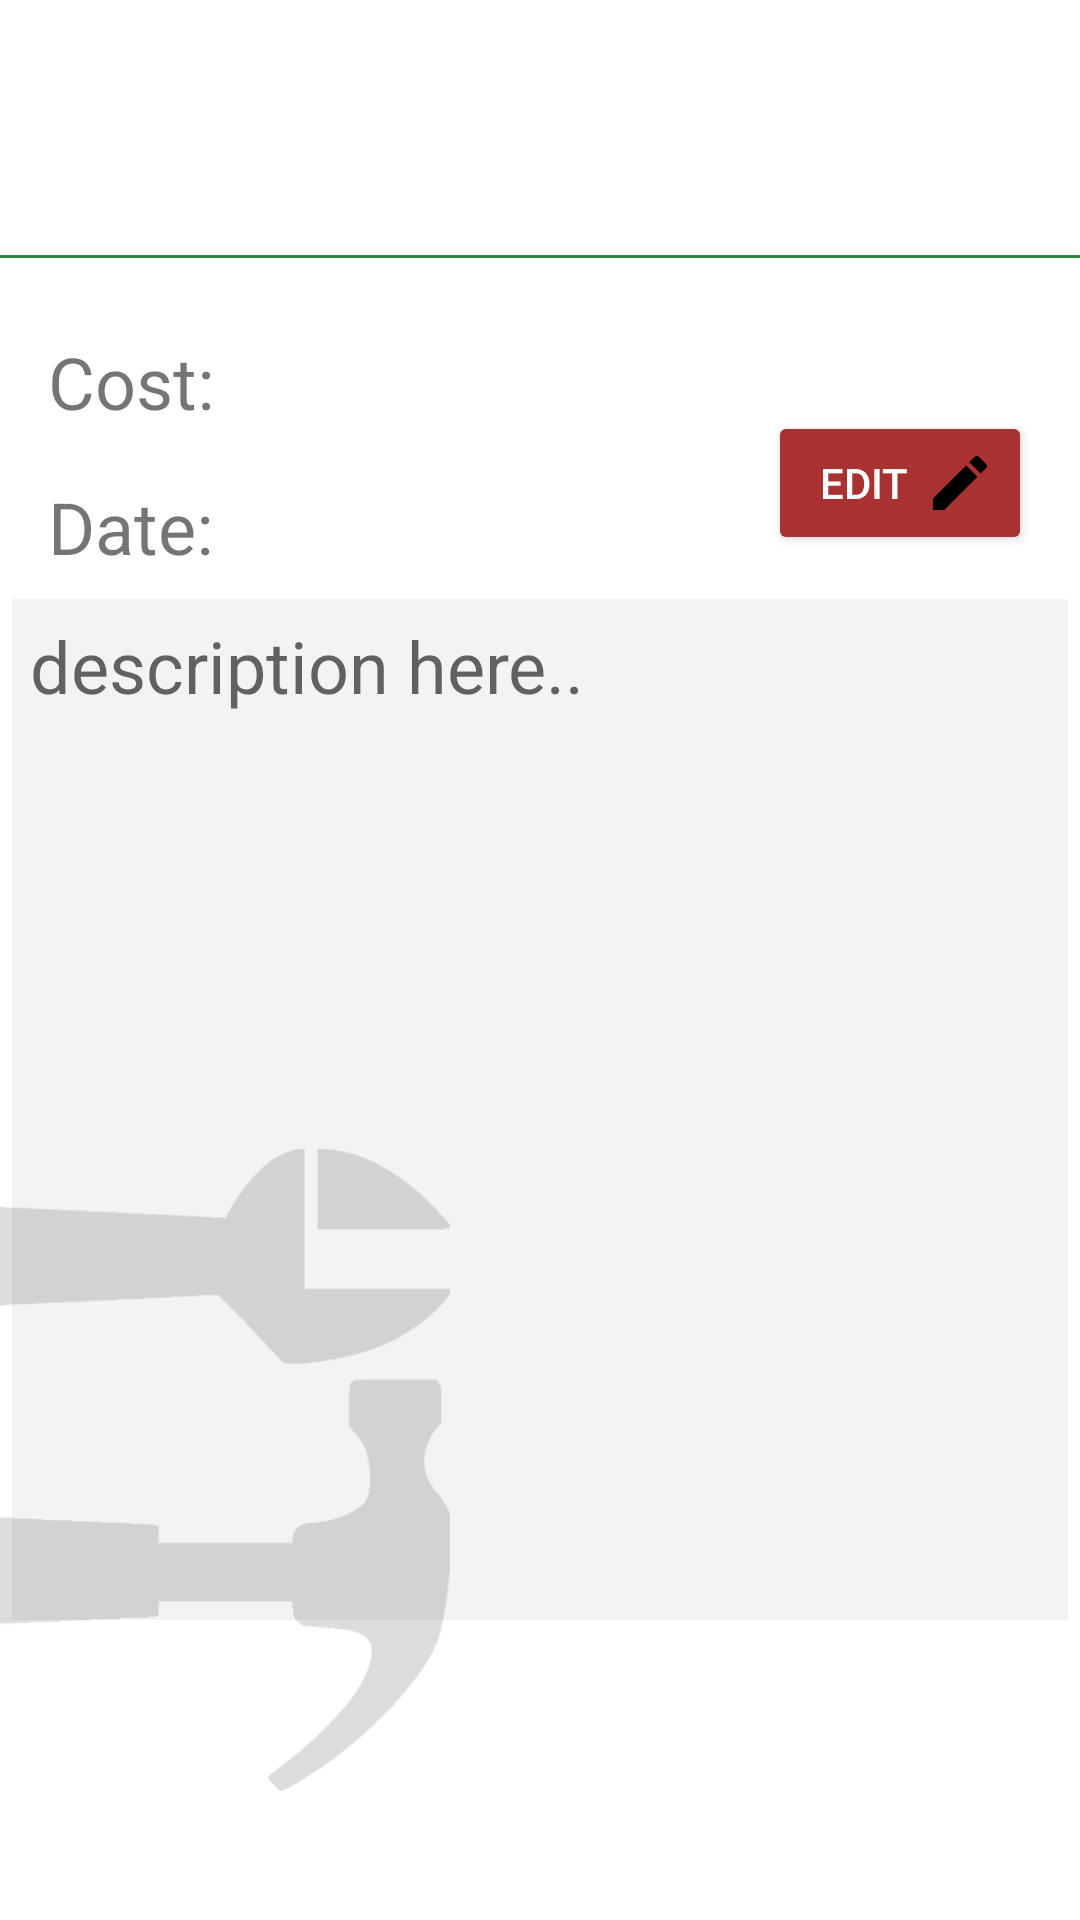

This screen was rendered from an Android layout file. Write that file and the resources it references.
<!-- AndroidManifest.xml: application theme Theme.FuelApp -->
<!-- res/layout/activity_service_details.xml -->
<?xml version="1.0" encoding="utf-8"?>
<androidx.constraintlayout.widget.ConstraintLayout xmlns:android="http://schemas.android.com/apk/res/android"
    xmlns:app="http://schemas.android.com/apk/res-auto"
    xmlns:tools="http://schemas.android.com/tools"
    android:layout_width="match_parent"
    android:layout_height="match_parent"
    tools:context=".activities.ServiceDetailsActivity">

    <TextView
        android:id="@+id/thisServiceTitleTv"
        android:layout_width="wrap_content"
        android:layout_height="wrap_content"
        android:layout_marginTop="42dp"
        android:gravity="center"
        android:maxLength="45"
        android:maxLines="1"
        android:textSize="20sp"
        android:textStyle="bold"
        app:layout_constraintEnd_toEndOf="parent"
        app:layout_constraintStart_toStartOf="parent"
        app:layout_constraintTop_toTopOf="parent" />

    <View
        android:id="@+id/horizontalDivider2"
        android:layout_width="370dp"
        android:layout_height="1dp"
        android:layout_marginTop="16dp"
        android:background="#2C853B"
        app:layout_constraintEnd_toEndOf="parent"
        app:layout_constraintStart_toStartOf="parent"
        app:layout_constraintTop_toBottomOf="@+id/thisServiceTitleTv" />

    <Button
        android:id="@+id/editService"
        android:layout_width="wrap_content"
        android:layout_height="wrap_content"
        android:layout_marginTop="68dp"
        android:layout_marginEnd="16dp"
        android:drawableEnd="@drawable/ic_edit"
        android:gravity="center"
        android:text="@string/edit"
        android:textColor="@color/white"
        app:backgroundTint="@color/redish"
        app:cornerRadius="25dp"
        app:layout_constraintEnd_toEndOf="parent"
        app:layout_constraintTop_toBottomOf="@+id/thisServiceTitleTv"
        app:rippleColor="#FFFFFF" />

    <TextView
        android:id="@+id/thisServDateTv"
        android:layout_width="wrap_content"
        android:layout_height="wrap_content"
        android:layout_marginStart="16dp"
        android:layout_marginTop="16dp"
        android:text="@string/date2"
        android:textSize="24sp"
        app:layout_constraintStart_toStartOf="parent"
        app:layout_constraintTop_toBottomOf="@+id/thisServCostTv" />

    <TextView
        android:id="@+id/thisServiceDateTv"
        android:layout_width="wrap_content"
        android:layout_height="wrap_content"
        android:layout_marginStart="20dp"
        android:layout_marginTop="16dp"
        android:gravity="start"
        android:textSize="24sp"
        android:textStyle="bold"
        app:layout_constraintStart_toEndOf="@+id/thisServDateTv"
        app:layout_constraintTop_toBottomOf="@+id/thisServiceCostTv" />

    <TextView
        android:id="@+id/thisServCostTv"
        android:layout_width="wrap_content"
        android:layout_height="wrap_content"
        android:layout_marginStart="16dp"
        android:layout_marginTop="42dp"
        android:text="@string/cost2"
        android:textSize="24sp"
        app:layout_constraintStart_toStartOf="parent"
        app:layout_constraintTop_toBottomOf="@+id/thisServiceTitleTv" />

    <TextView
        android:id="@+id/thisServiceCostTv"
        android:layout_width="wrap_content"
        android:layout_height="wrap_content"
        android:layout_marginStart="20dp"
        android:layout_marginTop="42dp"
        android:gravity="start"
        android:textSize="24sp"
        android:textStyle="bold"
        app:layout_constraintStart_toEndOf="@+id/thisServCostTv"
        app:layout_constraintTop_toBottomOf="@+id/thisServiceTitleTv" />

    <TextView
        android:id="@+id/thisServiceDescTv"
        android:layout_width="0dp"
        android:layout_height="0dp"
        android:layout_marginStart="4dp"
        android:layout_marginTop="8dp"
        android:layout_marginEnd="4dp"
        android:layout_marginBottom="100dp"
        android:background="#73E4E4E4"
        android:hint="@string/description_here"
        android:maxLength="400"
        android:maxLines="20"
        android:paddingLeft="6dp"
        android:paddingTop="6dp"
        android:paddingRight="6dp"
        android:paddingBottom="6dp"
        android:textSize="24sp"
        app:layout_constraintBottom_toBottomOf="parent"
        app:layout_constraintEnd_toEndOf="parent"
        app:layout_constraintStart_toStartOf="parent"
        app:layout_constraintTop_toBottomOf="@+id/thisServDateTv" />

    <ImageView
        android:id="@+id/imageService2"
        android:layout_width="150dp"
        android:layout_height="300dp"
        app:layout_constraintBottom_toBottomOf="parent"
        app:layout_constraintStart_toStartOf="parent"
        app:srcCompat="@drawable/service_daro"
        app:tint="#26151515"
        app:tintMode="src_in"
        tools:ignore="ContentDescription"/>

</androidx.constraintlayout.widget.ConstraintLayout>
<!-- resources referenced by this layout -->
<resources>
  <color name="redish">#A83131</color>
  <color name="white">#FFFFFFFF</color>
  <!-- drawable ic_edit (drawable) -->
  <vector android:height="24dp" android:tint="@color/string"
      android:viewportHeight="24"
      android:viewportWidth="24"
      android:width="24dp"
      xmlns:android="http://schemas.android.com/apk/res/android">
      <path
          android:fillColor="@color/string"
          android:pathData="M3,17.25V21h3.75L17.81,9.94l-3.75,-3.75L3,17.25zM20.71,7.04c0.39,-0.39 0.39,-1.02 0,-1.41l-2.34,-2.34c-0.39,-0.39 -1.02,-0.39 -1.41,0l-1.83,1.83 3.75,3.75 1.83,-1.83z"/>
  </vector>
  <!-- drawable service_daro: png bitmap (drawable, 15517 bytes) -->
  <string name="cost2">Cost:</string>
  <string name="date2">Date:</string>
  <string name="description_here">description here..</string>
  <string name="edit">Edit</string>
  <style name="Theme.FuelApp" parent="Theme.MaterialComponents.DayNight.NoActionBar">
          
          <item name="colorPrimary">@color/main_color</item>
          <item name="colorPrimaryVariant">#FF2C853B</item>
          <item name="colorOnPrimary">@color/white</item>
          
          <item name="colorSecondary">@color/main_color</item>
          <item name="colorSecondaryVariant">@color/main_color</item>
          <item name="colorOnSecondary">#000000</item>
          
          <item name="android:statusBarColor" tools:targetApi="l">?attr/colorPrimaryVariant</item>
          
      </style>
  <color name="string">#FF000000</color>
  <color name="main_color">#2C853B</color>
</resources>
